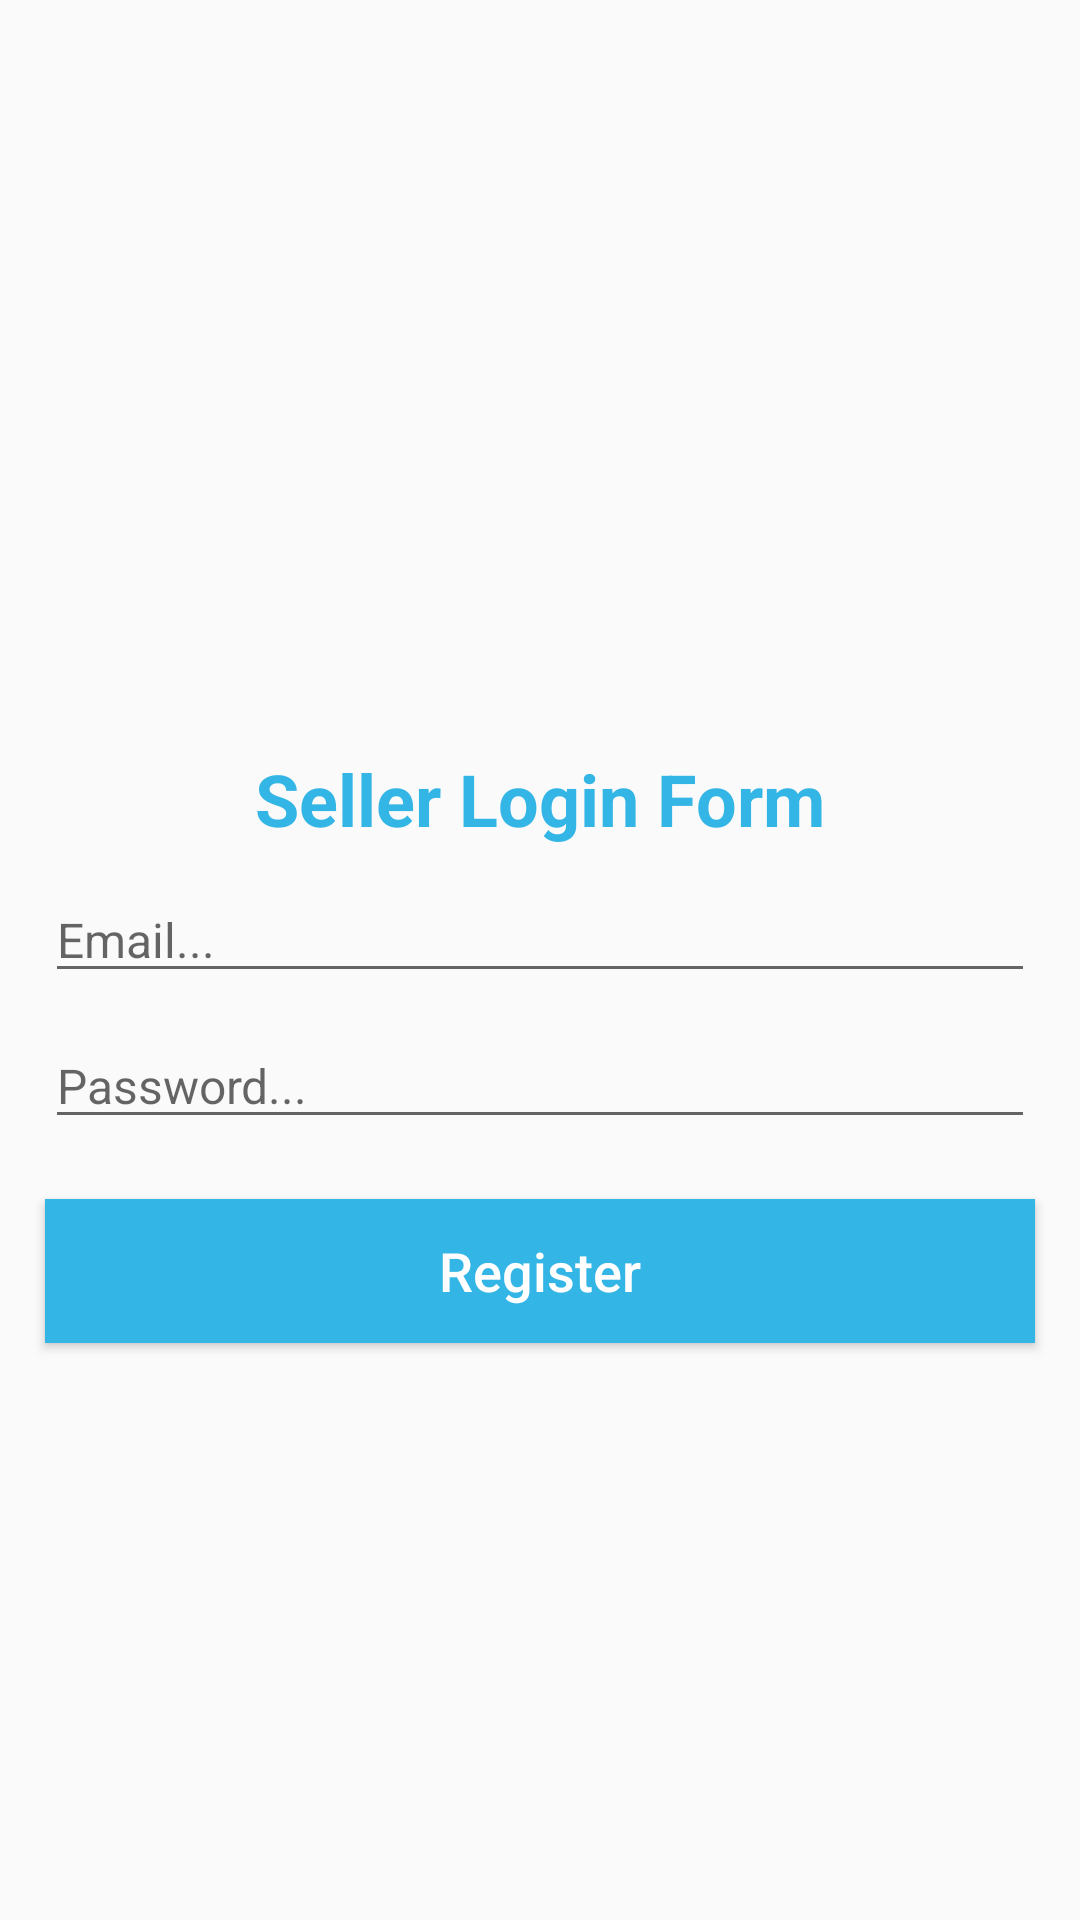

Layout XML and referenced resources for this Android screen:
<!-- AndroidManifest.xml: application theme Theme.ECommerce -->
<!-- res/layout/activity_seller_login.xml -->
<?xml version="1.0" encoding="utf-8"?>
<RelativeLayout xmlns:android="http://schemas.android.com/apk/res/android"
    xmlns:app="http://schemas.android.com/apk/res-auto"
    xmlns:tools="http://schemas.android.com/tools"
    android:layout_width="match_parent"
    android:layout_height="match_parent"
    tools:context=".Sellers.SellerLoginActivity">

    <ImageView
        android:id="@+id/img_seller"
        android:layout_width="wrap_content"
        android:layout_height="200dp"
        android:scaleType="centerCrop"
        app:srcCompat="@drawable/sellerlogin" />

    <TextView
        android:id="@+id/title_seller"
        android:layout_width="match_parent"
        android:layout_height="wrap_content"
        android:layout_below="@id/img_seller"
        android:layout_marginTop="50dp"
        android:gravity="center"
        android:text="Seller Login Form"
        android:textColor="@android:color/holo_blue_light"
        android:textSize="24dp"
        android:textStyle="bold" />

    <EditText
        android:id="@+id/seller_login_email"
        android:layout_width="match_parent"
        android:layout_height="wrap_content"
        android:layout_below="@id/title_seller"
        android:layout_marginLeft="15dp"
        android:layout_marginTop="10dp"
        android:layout_marginRight="15dp"
        android:hint="Email..."
        android:inputType="textEmailAddress"
        android:textSize="16dp" />

    <EditText
        android:id="@+id/seller_login_password"
        android:layout_width="match_parent"
        android:layout_height="wrap_content"
        android:layout_below="@id/seller_login_email"
        android:layout_marginLeft="15dp"
        android:layout_marginTop="10dp"
        android:layout_marginRight="15dp"
        android:hint="Password..."
        android:inputType="textPassword"
        android:textSize="16dp" />

    <Button
        android:id="@+id/seller_login_btn"
        android:layout_width="match_parent"
        android:layout_height="wrap_content"
        android:layout_below="@id/seller_login_password"
        android:layout_marginLeft="15dp"
        android:layout_marginTop="20dp"
        android:layout_marginRight="15dp"
        android:background="@android:color/holo_blue_light"
        android:text="Register"
        android:textAllCaps="false"
        android:textColor="@color/white"
        android:textSize="18dp" />
</RelativeLayout>
<!-- resources referenced by this layout -->
<resources>
  <color name="white">#FFFFFFFF</color>
  <style name="Theme.ECommerce" parent="Theme.AppCompat.DayNight.NoActionBar">
          
          <item name="colorPrimary">@color/purple_500</item>
          <item name="colorPrimaryVariant">@color/purple_700</item>
          <item name="colorOnPrimary">@color/white</item>
          
          <item name="colorSecondary">@color/teal_200</item>
          <item name="colorSecondaryVariant">@color/teal_700</item>
          <item name="colorOnSecondary">@color/black</item>
          
          <item name="android:statusBarColor" tools:targetApi="l">?attr/colorPrimaryVariant</item>
          
      </style>
  <color name="purple_500">#BF007A</color>
  <color name="purple_700">#BF007A</color>
  <color name="teal_200">#FF03DAC5</color>
  <color name="teal_700">#FF018786</color>
  <color name="black">#FF000000</color>
</resources>
